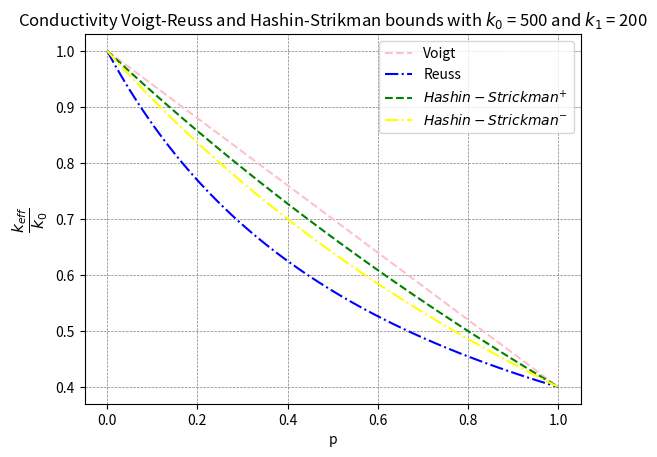

Here is the Python script that generated this plot:
from random import randint

from matplotlib import pyplot as plt

def voigt_reuss_bounds_conductivity(k_0: float, k_1: float) -> dict:
    volume_fraction_of_inhomo = [i / 100 for i in range(0, 101)]

    k_v, k_r = [], []

    for p in volume_fraction_of_inhomo:
        k_v.append((k_0 * (1 - p) + k_1 * p) / k_0)
        k_r.append(((1 - p) / k_0 + p / k_1) ** (-1) / k_0)

    return {
        'bound_1': k_v,
        'colour_1': 'pink',
        'label_name_1': 'Voigt',
        'bound_2': k_r,
        'colour_2': 'blue',
        'label_name_2': 'Reuss',
        'volume_fraction': volume_fraction_of_inhomo,
        'name': f'Conductivity Voigt-Reuss bounds with $k_0$ = {k_0} and $k_1$ = {k_1}'
    }


def voigt_reuss_bounds_elasticity(k_0: float, k_1: float, m_0: float, m_1: float) -> dict:
    volume_fraction_of_inhomo = [i / 100 for i in range(0, 101)]

    k_v, k_r, m_v, m_r = [], [], [], []

    for p in volume_fraction_of_inhomo:
        k_v.append((k_0 * (1 - p) + k_1 * p) / k_0)
        k_r.append(((1 - p) / k_0 + p / k_1) ** (-1) / k_0)

        m_v.append((m_0 * (1 - p) + m_1 * p) / m_0)
        m_r.append(((1 - p) / m_0 + p / m_1) ** (-1) / m_0)

    return {
        'k': {
            'bound_1': k_v,
            'colour_1': 'pink',
            'bound_2': k_r,
            'colour_2': 'blue',
            'volume_fraction': volume_fraction_of_inhomo,
            'name': r'Elasticity Voigt-Reuss bounds with $K_0$ = ' + str(k_0) + ' and $K_1$ = ' + str(k_1)
        },
        'm': {
            'bound_1': m_v,
            'colour_1': 'pink',
            'bound_2': m_r,
            'colour_2': 'blue',
            'volume_fraction': volume_fraction_of_inhomo,
            'name': r'Elasticity Voigt-Reuss bounds with $\mu_0$ = ' + str(m_0) + r' and $\mu_1$ = ' + str(m_1)
        }
    }

def hashin_shtrikman_bounds_conductivity(k_0: float, k_1: float) -> dict:
    volume_fraction_of_inhomo = [i / 100 for i in range(0, 101)]

    k_up, k_low = [], []

    for p in volume_fraction_of_inhomo:
        if k_0 > k_1:
            try:
                k_up.append((k_0 + p / ((1 - p) / 3 / k_0 + 1 / (k_1 - k_0))) / k_0)
                k_low.append((k_1 + (1 - p) / (p / 3 / k_1 - 1 / (k_1 - k_0))) / k_0)
            except ZeroDivisionError:
                k_up.append(k_0 / k_0)
                k_low.append(k_1 / k_0)
        else:
            try:
                k_low.append((k_0 + p / ((1 - p) / 3 / k_0 + 1 / (k_1 - k_0))) / k_0)
                k_up.append((k_1 + (1 - p) / (p / 3 / k_1 - 1 / (k_1 - k_0))) / k_0)
            except ZeroDivisionError:
                k_low.append(k_0 / k_0)
                k_up.append(k_1 / k_0)
    return {
        'bound_1': k_up,
        'colour_1': 'green',
        'label_name_1': r'$Hashin-Strickman^{+}$',
        'bound_2': k_low,
        'colour_2': 'yellow',
        'label_name_2': r'$Hashin-Strickman^{-}$',
        'volume_fraction': volume_fraction_of_inhomo,
        'name': f'Conductivity Voigt-Reuss and Hashin-Strikman bounds with $k_0$ = {k_0} and $k_1$ = {k_1}'
    }

def draw_bounds_elasticity(data: dict) -> None:
    fig, (ax1, ax2) = plt.subplots(ncols=2, figsize=(10, 4))

    ax1.plot(data['k']['volume_fraction'], data['k']['bound_1'], label='Voigt', linestyle='--', color=data['k']['colour_1'])
    ax1.plot(data['k']['volume_fraction'], data['k']['bound_2'], label='Reuss', linestyle='-.',
             color=data['k']['colour_2'])
    ax1.set_title(data['k']['name'])
    ax1.set_xlabel(r'$p$')
    ax1.set_ylabel(r'$\frac{K_{eff}}{K_0}$', fontsize=16)
    ax1.grid(True, color='gray', linestyle='--', linewidth=0.5)
    ax1.legend()

    ax2.plot(data['m']['volume_fraction'], data['m']['bound_1'], label='Voigt', linestyle='--',
             color=data['m']['colour_1'])
    ax2.plot(data['m']['volume_fraction'], data['m']['bound_2'], label='Reuss', linestyle='-.',
             color=data['m']['colour_2'])
    ax2.set_title(data['m']['name'])
    ax2.set_xlabel(r'$p$')
    ax2.set_ylabel(r'$\frac{\mu_{eff}}{\mu_0}$', fontsize=16)
    ax2.grid(True, color='gray', linestyle='--', linewidth=0.5)
    ax2.legend()

    plt.show()

def draw_bounds_conductivity(data: list[dict]) -> None:
    for bounds in data:
        plt.plot(bounds['volume_fraction'], bounds['bound_1'], label=bounds['label_name_1'], linestyle='--', color=bounds['colour_1'])
        plt.plot(bounds['volume_fraction'], bounds['bound_2'], label=bounds['label_name_2'], linestyle='-.', color=bounds['colour_2'])
        title_name = bounds['name']

    plt.legend()
    plt.ylabel(r'$\frac{k_{eff}}{k_0}$', fontsize=16)
    plt.xlabel(r'p')
    plt.title(title_name)
    plt.grid(True)
    plt.grid(color='gray', linestyle='--', linewidth=0.5)
    plt.show()



if __name__ == '__main__':
    k_0, k_1 = 500, 200
    data1 = voigt_reuss_bounds_conductivity(k_0, k_1)
    data2 = hashin_shtrikman_bounds_conductivity(k_0, k_1)
    draw_bounds_conductivity([data1, data2])
    # data = voigt_reuss_bounds_elasticity(randint(1, 800), randint(1, 800), randint(1, 200), randint(1, 200))
    # draw_bounds_elasticity(data)
